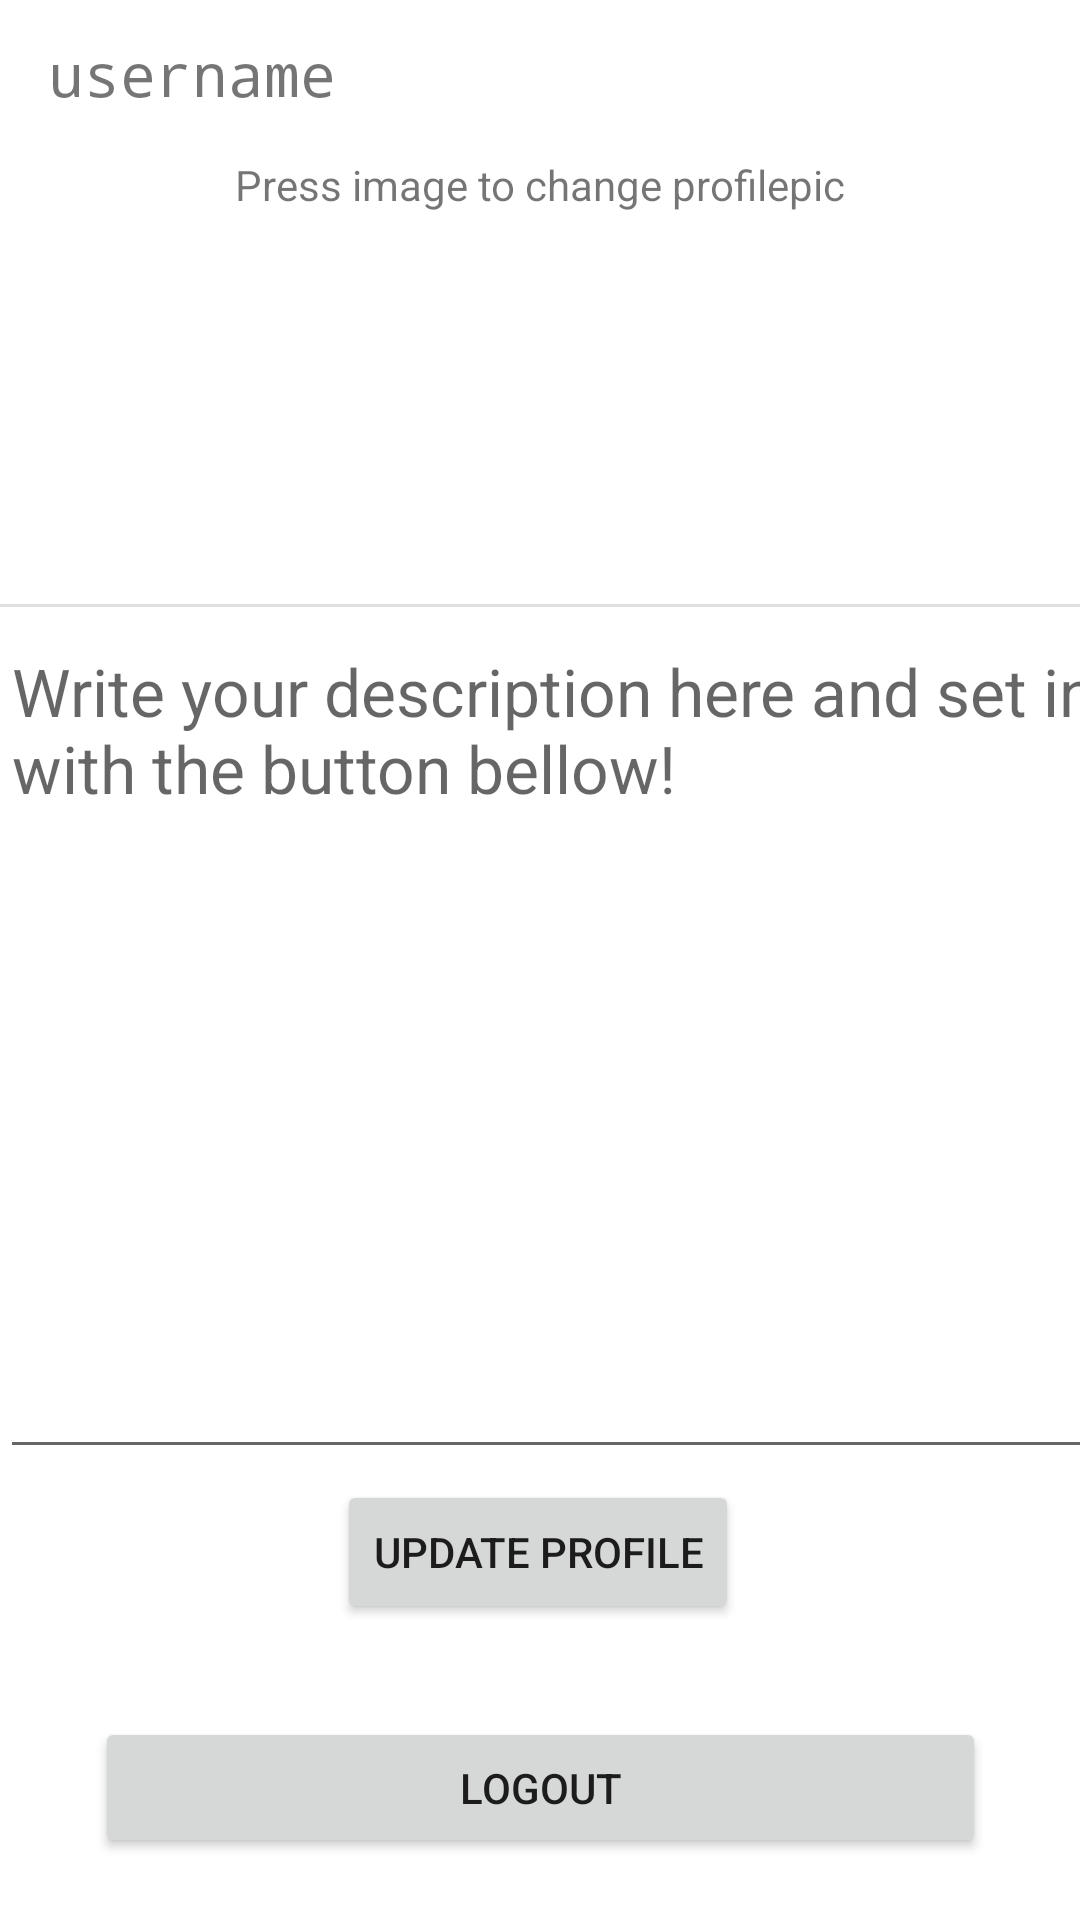

Write the Android layout XML for this screen, with the resource values it uses.
<!-- AndroidManifest.xml: application theme Theme.Codr -->
<!-- res/layout/fragment_profile.xml -->
<?xml version="1.0" encoding="utf-8"?>
<androidx.constraintlayout.widget.ConstraintLayout xmlns:android="http://schemas.android.com/apk/res/android"
    xmlns:app="http://schemas.android.com/apk/res-auto"
    xmlns:tools="http://schemas.android.com/tools"
    android:layout_width="match_parent"
    android:layout_height="match_parent"
    tools:context=".ProfileFragment">

    

    <Button
        android:id="@+id/button_logout"
        android:layout_width="297dp"
        android:layout_height="47dp"
        android:text="@string/logout"
        app:layout_constraintBottom_toBottomOf="parent"
        app:layout_constraintEnd_toEndOf="parent"
        app:layout_constraintStart_toStartOf="parent"
        app:layout_constraintTop_toTopOf="parent"
        app:layout_constraintVertical_bias="0.965"
        tools:ignore="TouchTargetSizeCheck,TextContrastCheck" />

    <TextView
        android:id="@+id/textview_username"
        android:layout_width="328dp"
        android:layout_height="34dp"
        android:fontFamily="monospace"
        android:text="@string/default_username"
        android:textSize="20sp"
        app:layout_constraintBottom_toBottomOf="parent"
        app:layout_constraintEnd_toEndOf="parent"
        app:layout_constraintStart_toStartOf="parent"
        app:layout_constraintTop_toTopOf="parent"
        app:layout_constraintVertical_bias="0.018" />

    <View
        android:id="@+id/divider"
        android:layout_width="409dp"
        android:layout_height="1dp"
        android:background="?android:attr/listDivider"
        app:layout_constraintBottom_toBottomOf="parent"
        app:layout_constraintEnd_toEndOf="parent"
        app:layout_constraintHorizontal_bias="0.0"
        app:layout_constraintStart_toStartOf="parent"
        app:layout_constraintTop_toTopOf="parent"
        app:layout_constraintVertical_bias="0.315" />

    <EditText
        android:id="@+id/tv_desc"
        android:layout_width="412dp"
        android:layout_height="284dp"
        android:ems="10"
        android:gravity="top|left"
        android:hint="@string/desc"
        android:inputType="textCapSentences|textMultiLine"
        android:singleLine="false"
        android:textAppearance="@style/TextAppearance.AppCompat.Large"
        app:layout_constraintBottom_toBottomOf="parent"
        app:layout_constraintEnd_toEndOf="parent"
        app:layout_constraintHorizontal_bias="0.0"
        app:layout_constraintStart_toStartOf="parent"
        app:layout_constraintTop_toTopOf="@+id/divider"
        app:layout_constraintVertical_bias="0.027" />

    <TextView
        android:id="@+id/textView"
        android:layout_width="wrap_content"
        android:layout_height="wrap_content"
        android:fontFamily="monospace"
        android:text="Description"
        android:textSize="20sp"
        android:textStyle="bold"
        app:layout_constraintBottom_toBottomOf="@+id/divider"
        app:layout_constraintEnd_toEndOf="parent"
        app:layout_constraintHorizontal_bias="0.498"
        app:layout_constraintStart_toStartOf="parent"
        app:layout_constraintTop_toBottomOf="@+id/imageButton"
        app:layout_constraintVertical_bias="0.61" />

    <Button
        android:id="@+id/button_desc"
        android:layout_width="wrap_content"
        android:layout_height="wrap_content"
        android:text="Update profile"
        app:layout_constraintBottom_toTopOf="@+id/button_logout"
        app:layout_constraintEnd_toEndOf="parent"
        app:layout_constraintHorizontal_bias="0.497"
        app:layout_constraintStart_toStartOf="parent"
        app:layout_constraintTop_toBottomOf="@+id/tv_desc"
        app:layout_constraintVertical_bias="0.107" />

    <TextView
        android:id="@+id/textView2"
        android:layout_width="wrap_content"
        android:layout_height="wrap_content"
        android:layout_marginBottom="8dp"
        android:text="Press image to change profilepic"
        app:layout_constraintBottom_toTopOf="@+id/imageButton"
        app:layout_constraintEnd_toEndOf="@+id/textview_username"
        app:layout_constraintStart_toStartOf="@+id/textview_username"
        app:layout_constraintTop_toBottomOf="@+id/textview_username"
        app:layout_constraintVertical_bias="0.769" />

    <ImageButton
        android:id="@+id/imageButton"
        android:layout_width="110dp"
        android:layout_height="136dp"
        android:layout_marginTop="36dp"
        android:background="@drawable/ic_baseline_face_24"
        android:clickable="true"
        android:contentDescription="@string/profilepicture"
        app:layout_constraintEnd_toEndOf="parent"
        app:layout_constraintHorizontal_bias="0.498"
        app:layout_constraintStart_toStartOf="parent"
        app:layout_constraintTop_toBottomOf="@+id/textview_username" />

</androidx.constraintlayout.widget.ConstraintLayout>
<!-- resources referenced by this layout -->
<resources>
  <string name="default_username">username</string>
  <string name="desc">Write your description here and set in with the button bellow!</string>
  <string name="logout">Logout</string>
  <string name="profilepicture">Profilepicture</string>
  <style name="Theme.Codr" parent="Theme.MaterialComponents.DayNight.DarkActionBar">
          
          <item name="colorPrimary">#FF0048</item>
          <item name="colorPrimaryVariant">#B3006B</item>
          <item name="colorOnPrimary">@color/white</item>
          
          <item name="colorSecondary">@color/teal_200</item>
          <item name="colorSecondaryVariant">@color/teal_700</item>
          <item name="colorOnSecondary">@color/black</item>
          
          <item name="android:statusBarColor" tools:targetApi="l">?attr/colorPrimaryVariant</item>
          
      </style>
  <!-- not gathered from this repository: default colours our renderer supplied (Android Studio template values) -->
  <color name="teal_200">#FF03DAC5</color>
  <color name="teal_700">#FF018786</color>
  <color name="black">#FF000000</color>
  <color name="white">#FFFFFFFF</color>
</resources>
